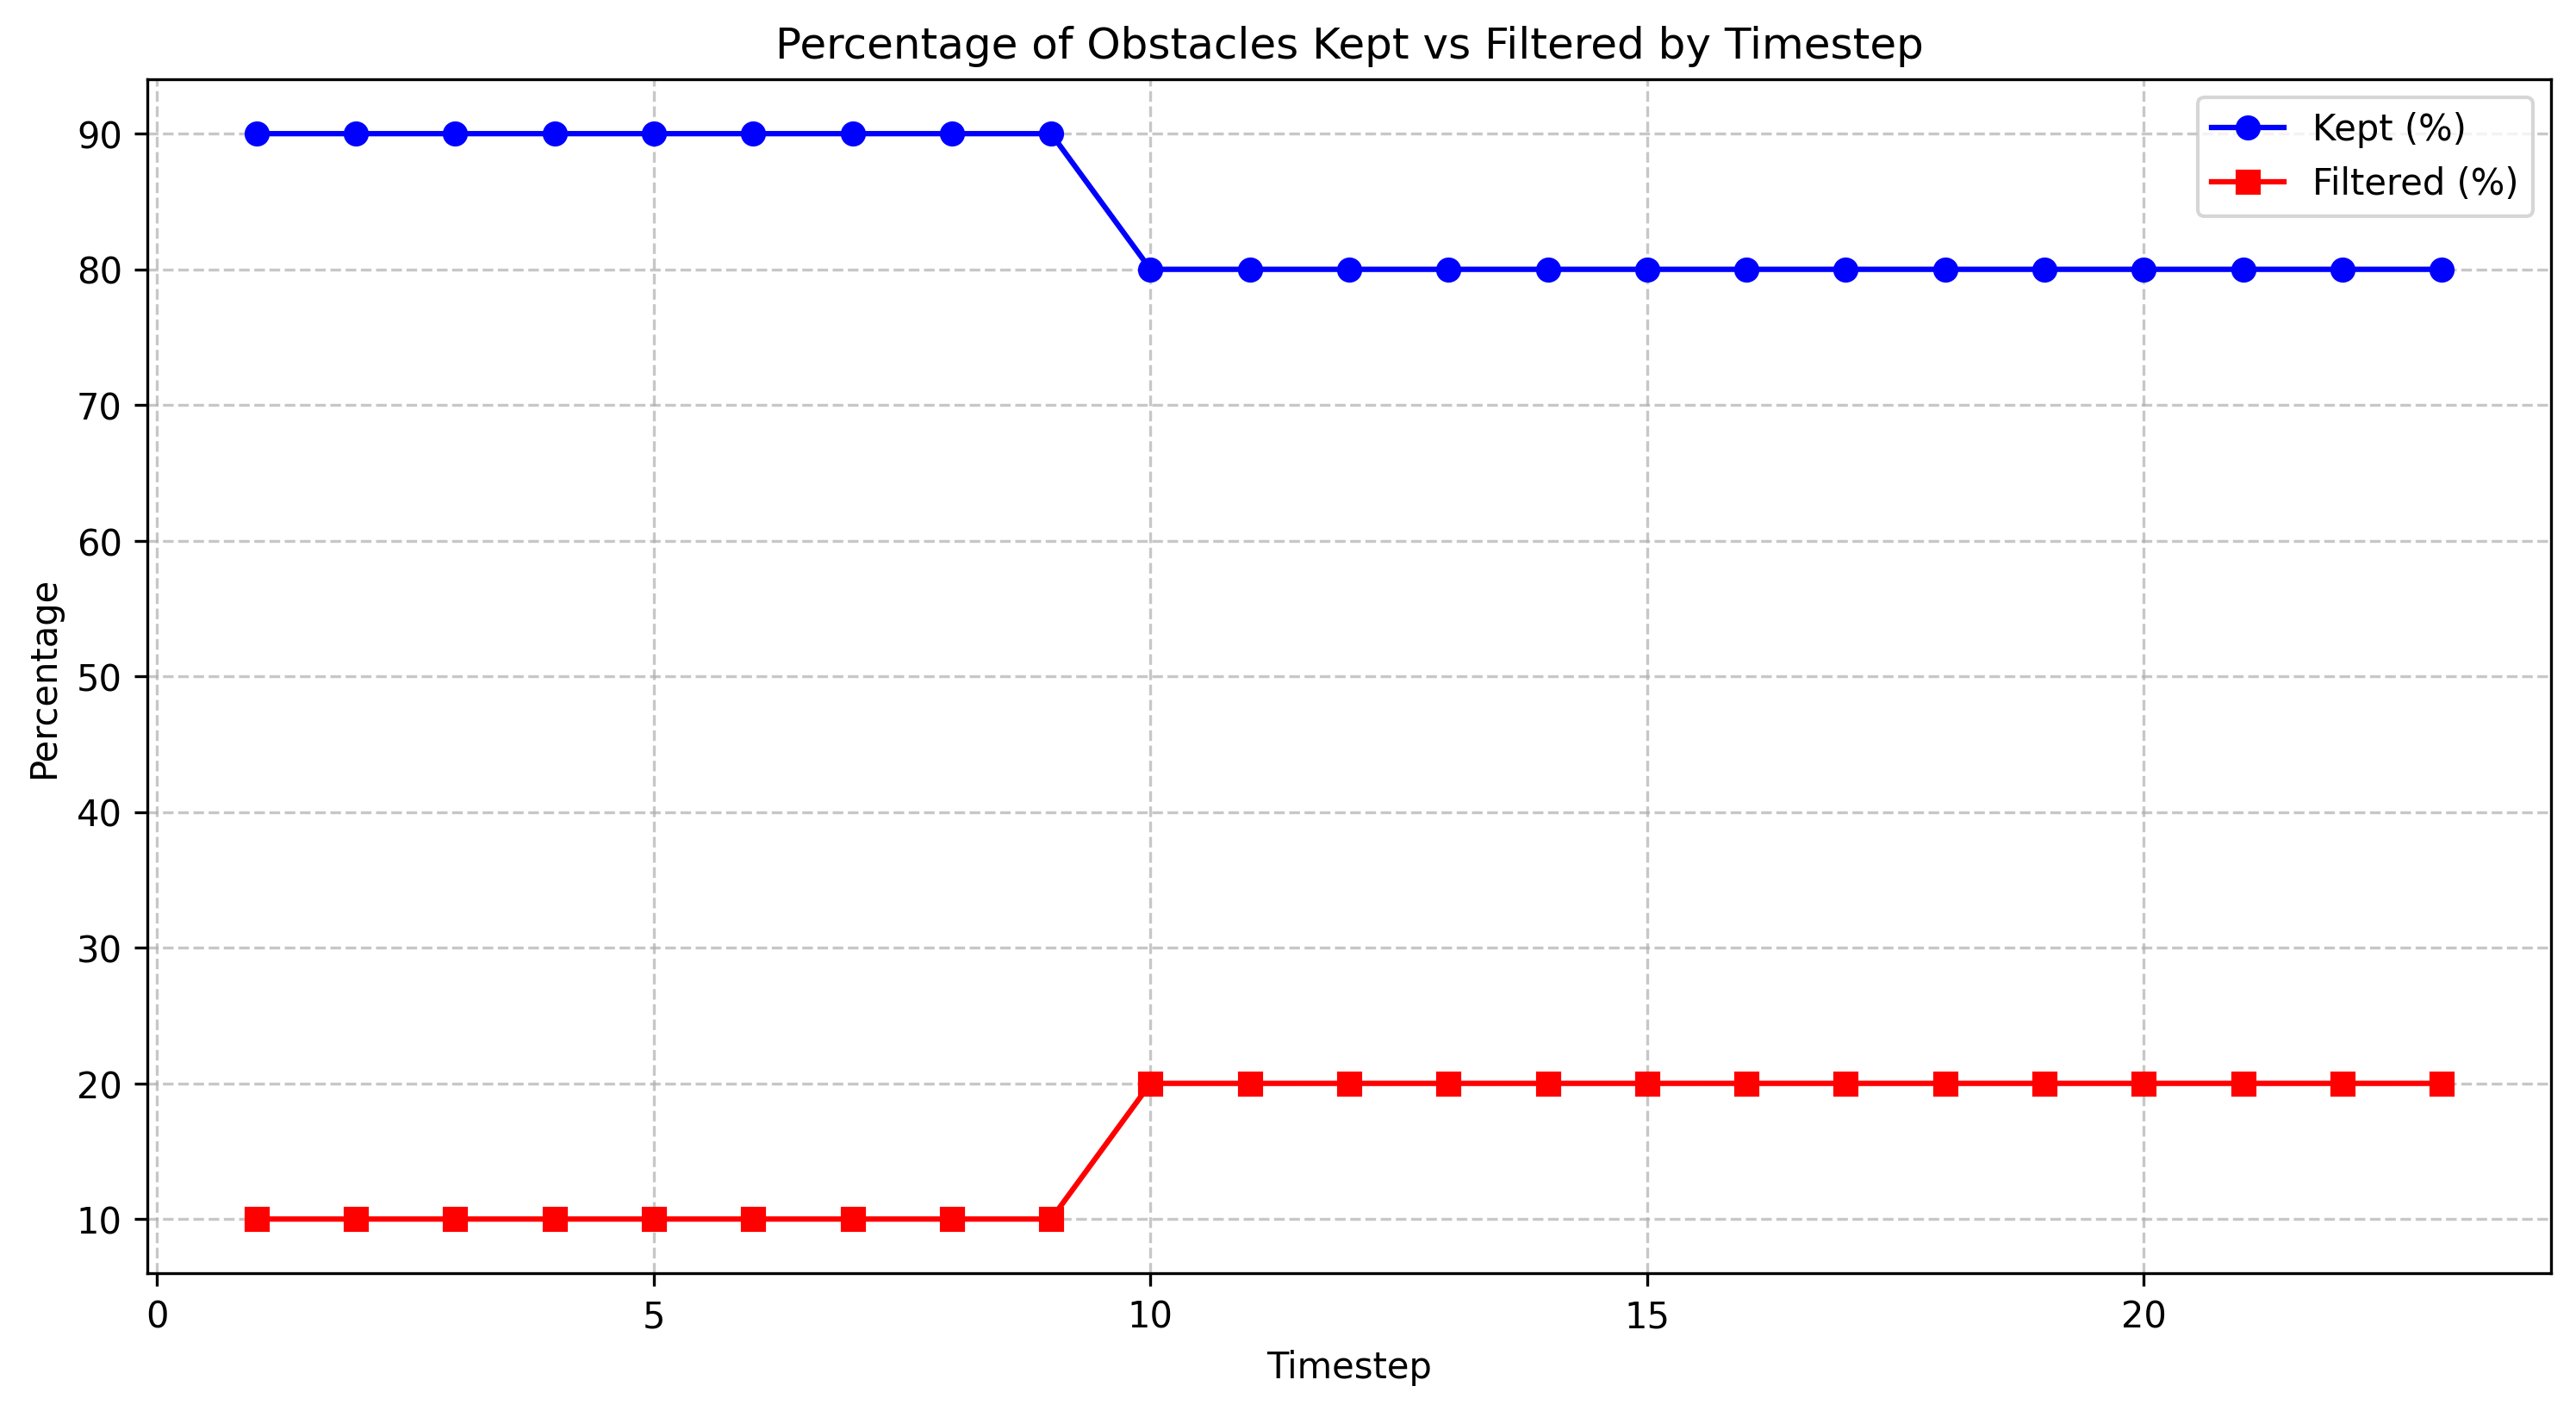

Source data for this figure (header and first rows):
timestep, total_count, filtered_count, filtered_percentage, kept_percentage
1.0, 10, 1, 10.0, 90.0
2.0, 10, 1, 10.0, 90.0
3.0, 10, 1, 10.0, 90.0
4.0, 10, 1, 10.0, 90.0
5.0, 10, 1, 10.0, 90.0
6.0, 10, 1, 10.0, 90.0
7.0, 10, 1, 10.0, 90.0
8.0, 10, 1, 10.0, 90.0
9.0, 10, 1, 10.0, 90.0
10.0, 10, 2, 20.0, 80.0
11.0, 10, 2, 20.0, 80.0
12.0, 10, 2, 20.0, 80.0
13.0, 10, 2, 20.0, 80.0
14.0, 10, 2, 20.0, 80.0
15.0, 10, 2, 20.0, 80.0
16.0, 10, 2, 20.0, 80.0
17.0, 10, 2, 20.0, 80.0
18.0, 10, 2, 20.0, 80.0
19.0, 10, 2, 20.0, 80.0
20.0, 10, 2, 20.0, 80.0
21.0, 10, 2, 20.0, 80.0
22.0, 10, 2, 20.0, 80.0
23.0, 10, 2, 20.0, 80.0
